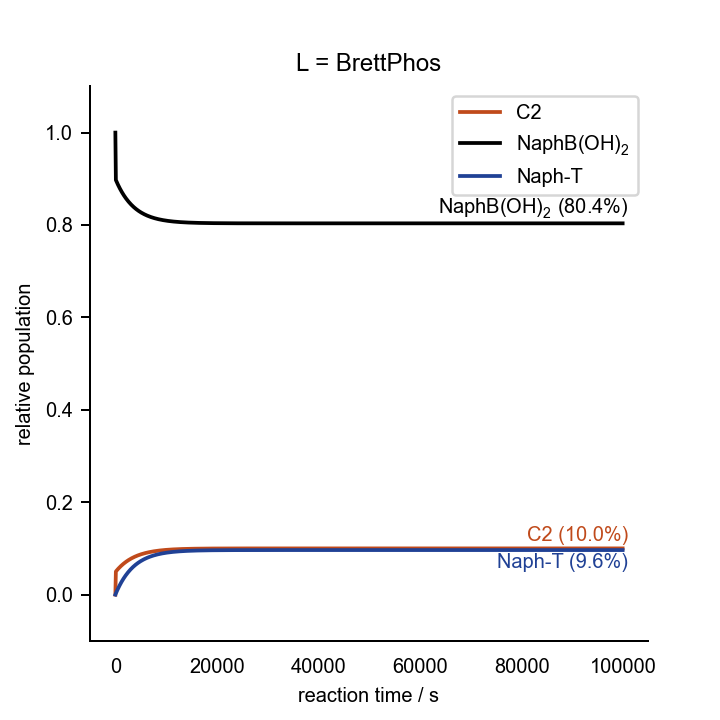

Source data for this figure (header and first rows):
0.000000000000000000e+00	0.000000000000000000e+00	0.000000000000000000e+00	0.000000000000000000e+00	0.000000000000000000e+00	0.000000000000000000e+00	0.000000000000000000e+00	0.000000000000000000e+00	0.000000000000000000e+00	0.000000000000000000e+00	0.000000000000000000e+00	0.000000000000000000e+00	1.000000000000000021e-03	2.000000000000000042e-02	7.000000000000000666e-02	0.000000000000000000e+00	0.000000000000000000e+00	0.000000000000000000e+00
1.000000000000000000e+02	3.927449206308753288e-08	1.005052656900462137e-10	1.691544845386643396e-15	1.001616980414611570e-03	1.480259672264264334e-10	5.421114517515103496e-27	9.868435119518899471e-11	2.995944324303028917e-10	9.983197021584413154e-04	1.463654561451481074e-17	2.339608428654750406e-08	1.542485726792383805e-15	1.794766930244002731e-02	6.894931017772507054e-02	1.050689822274901214e-03	1.913451209263524331e-14	5.236997207134430962e-05
2.000000000000000000e+02	3.839783439865619309e-08	9.798241330977299778e-11	1.649084205039534947e-15	1.028099013866924953e-03	1.484163705050188908e-10	5.435412150293282793e-27	9.636715741287774773e-11	2.928814231471818248e-10	9.718391438111196462e-04	1.424833478942107992e-17	2.280880294834861846e-08	1.474393686431858874e-15	1.789662838984932766e-02	6.892475069975238788e-02	1.075249300247581264e-03	3.831952647075909198e-14	1.034100079817582268e-04
3.000000000000000000e+02	3.753516021219653301e-08	9.551515257782497776e-11	1.607559194935480232e-15	1.053915257335596729e-03	1.487874446612695416e-10	5.449001897898252355e-27	9.409176461681510759e-11	2.862696040376478216e-10	9.460243483402148079e-04	1.386988303152742800e-17	2.223446249320539217e-08	1.408888252234445775e-15	1.784694229695245674e-02	6.890088026462910797e-02	1.099119735370863342e-03	5.755380353762734453e-14	1.530952381856377277e-04
4.000000000000000000e+02	3.668654328110338107e-08	9.310269513967074399e-11	1.566956546744364492e-15	1.079080440667269008e-03	1.491407271165289923e-10	5.461940064891927304e-27	9.185817519648441770e-11	2.797605441397891057e-10	9.208605860132624546e-04	1.350097447453017137e-17	2.167287940427487885e-08	1.345902458071973845e-15	1.779857690918280194e-02	6.887767948745290858e-02	1.122320512547060351e-03	7.683494309649376802e-14	2.014597773162235918e-04
5.000000000000000000e+02	3.585203746336197970e-08	9.074423656144062469e-11	1.527262721514211797e-15	1.103609081140901043e-03	1.494775736638805532e-10	5.474276304113858174e-27	8.966633400539415056e-11	2.733555538466458640e-10	8.963333396760621513e-04	1.314139636559347011e-17	2.112386642169077490e-08	1.285368590227026947e-15	1.775149886966084431e-02	6.885512952843622636e-02	1.144870471563729777e-03	9.616073184687824683e-14	2.485369823139213876e-04
6.000000000000000000e+02	3.503167779765253304e-08	8.843895871675298294e-11	1.488463949842454824e-15	1.127515479507535182e-03	1.497991858953739545e-10	5.486054621141328035e-27	8.751613272382850684e-11	2.670557022124090408e-10	8.724283087328049083e-04	1.279093912374219578e-17	2.058723309818005460e-08	1.227218449259411006e-15	1.770567556810741586e-02	6.883321207786069484e-02	1.166787922139248500e-03	1.155291217264457396e-13	2.943594634917166375e-04
7.000000000000000000e+02	3.422548148589014837e-08	8.618603179403059162e-11	1.450546265659890978e-15	1.150813716608279757e-03	1.501066337678016339e-10	5.497314200709587511e-27	8.540741378586650009e-11	2.608618328088324433e-10	8.491314125264442505e-04	1.244939638946863751e-17	2.006278626633533603e-08	1.171383582852437869e-15	1.766107512953366682e-02	6.881190934138528559e-02	1.188090658614662093e-03	1.349382114595775687e-13	3.389590958466345079e-04
8.000000000000000000e+02	3.343344893996996756e-08	8.398461641521052627e-11	1.413495541889439021e-15	1.173517650517828630e-03	1.504008742685073175e-10	5.508090090304666057e-27	8.333997431356348207e-11	2.547745793978881723e-10	8.264287931671805178e-04	1.211656506625280134e-17	1.955033053181813836e-08	1.117795507911217373e-15	1.761766640279662996e-02	6.879120402574571969e-02	1.208795974254230814e-03	1.543862307648651915e-13	3.823670305317783793e-04
9.000000000000000000e+02	3.265556467567654557e-08	8.183386531081273236e-11	1.377297518638231198e-15	1.195640914224304100e-03	1.506827669488560347e-10	5.518413769041404297e-27	8.131356955714958272e-11	2.487943799872251223e-10	8.043068178887203667e-04	1.179224535516398654e-17	1.904966866328907967e-08	1.066385904263587800e-15	1.757541894895587112e-02	6.877107932479226138e-02	1.228920675207705385e-03	1.738715267686226579e-13	4.246137064623353632e-04
1.000000000000000000e+03	3.189179818992589023e-08	7.973292490851222881e-11	1.341937829933935133e-15	1.217196913742774186e-03	1.509530869232611213e-10	5.528313623723246347e-27	7.932791616892781790e-11	2.429214902171297865e-10	7.827520808909880839e-04	1.147624078193712964e-17	1.856060196220317843e-08	1.017086791796719569e-15	1.753430302960358109e-02	6.875151890593211856e-02	1.248481094067828250e-03	1.933925522592360683e-13	4.657288620303498767e-04
1.100000000000000000e+03	3.114210501068236818e-08	7.768093731602515585e-11	1.307402037097535524e-15	1.238198826713829805e-03	1.512125358039862712e-10	5.537815349304513184e-27	7.738269575423477923e-11	2.371559973671705018e-10	7.617514047858395775e-04	1.116835821823310347e-17	1.808293072439525689e-08	9.698307044516721475e-16	1.749428959501857575e-02	6.873250689688420456e-02	1.267493103115731410e-03	2.129478554859337789e-13	5.057415469043982691e-04
1.200000000000000000e+03	3.040642739382922107e-08	7.567704138465765637e-11	1.273675646643303975e-15	1.258659601379790013e-03	1.514617509455511422e-10	5.546942287445743859e-27	7.547755750193187660e-11	2.314978315325589862e-10	7.412918415926229984e-04	1.086840789630046749e-17	1.761645448765786440e-08	9.245508268702376019e-16	1.745535027233222763e-02	6.871402787282034075e-02	1.285972127179586116e-03	2.325360712599026511e-13	5.446801338926661289e-04
1.300000000000000000e+03	2.968469531959698862e-08	7.372037449057410709e-11	1.240744140258271055e-15	1.278591955956739261e-03	1.517013132965891553e-10	5.555715714070124621e-27	7.361212139296468184e-11	2.259467783007970375e-10	7.213606733607816216e-04	1.057620341817388019e-17	1.716097244639315762e-08	8.811811362463664528e-16	1.741745735362797837e-02	6.869606684383797179e-02	1.303933156161969599e-03	2.521559131589501010e-13	5.825723308477089891e-04
1.400000000000000000e+03	2.897682718989776214e-08	7.181007355088923937e-11	1.208592991903470124e-15	1.298008378372413497e-03	1.519317540986411623e-10	5.564155084691594284e-27	7.178598063540922850e-11	2.205024890353052027e-10	7.019454124513766977e-04	1.029156175987158021e-17	1.671628368814355875e-08	8.396565142923729901e-16	1.738058378400731199e-02	6.867860924276353307e-02	1.321390757236431523e-03	2.718061666727551971e-13	6.194451925814855242e-04
1.500000000000000000e+03	2.828273067239308303e-08	6.994527637699423486e-11	1.177207690590978376e-15	1.316921126283041510e-03	1.521535606312759378e-10	5.572278244816799068e-27	6.999870433688185968e-11	2.151644916910719698e-10	6.830338014962824200e-04	1.001430327087087399e-17	1.628218750862537458e-08	7.999128541897570143e-16	1.734470314978317149e-02	6.866164091336375563e-02	1.338359086636190312e-03	2.914856831600952731e-13	6.553251326948529402e-04
1.600000000000000000e+03	2.760230343705604572e-08	6.812512275854255146e-11	1.146573758627832983e-15	1.335342227665078192e-03	1.523671811272941080e-10	5.580101609953281390e-27	6.824983985863676709e-11	2.099322005557781259e-10	6.646138128371451275e-04	9.744251665955611082e-18	1.585848366406395137e-08	7.618871537987138971e-16	1.730978966598013466e-02	6.864514809843748344e-02	1.354851901562429328e-03	3.111933744331297429e-13	6.902379360469010263e-04
1.700000000000000000e+03	2.693543367597384785e-08	6.634875500488679651e-11	1.116676760728649938e-15	1.353283481077337952e-03	1.525730290774923025e-10	5.587640323261658780e-27	6.653891461462583024e-11	2.048049242605211854e-10	6.466736482217657137e-04	9.481234020836653422e-18	1.544497249723207483e-08	7.255175873465771485e-16	1.727581816551100602e-02	6.862911742925484337e-02	1.370882570745075683e-03	3.309282080838140392e-13	7.242087696193442222e-04
1.800000000000000000e+03	2.628200132388554042e-08	6.461532016216637304e-11	1.087502341330099944e-15	1.370756456994286047e-03	1.527714868817435116e-10	5.594908389268165124e-27	6.486543932773769756e-11	1.997818778368900828e-10	6.292017374803614152e-04	9.225080752827268324e-18	1.504145545355369621e-08	6.907435938969688319e-16	1.724276408623574494e-02	6.861353591394959983e-02	1.386464086050307300e-03	3.506892031328787515e-13	7.572621954477615734e-04
1.900000000000000000e+03	2.564187823788325720e-08	6.292396973187491532e-11	1.059036219854299795e-15	1.387772498748380059e-03	1.529629090950779490e-10	5.601918792744963600e-27	6.322890895458063182e-11	1.948621879399274905e-10	6.121867376288893077e-04	8.975625607764090487e-18	1.464773501559099443e-08	6.575059208564420805e-16	1.721060345978762257e-02	6.859839092728761689e-02	1.401609072712308888e-03	3.704754262777836536e-13	7.894221817500275901e-04
2.000000000000000000e+03	2.501492826447058228e-08	6.127385896322862636e-11	1.031264178799199435e-15	1.404342723912920757e-03	1.531476252504638026e-10	5.608683602088066093e-27	6.162880316644662562e-11	1.900448966695553557e-10	5.956175314198106086e-04	8.732705638839286055e-18	1.426361453832014350e-08	6.257466116846021887e-16	1.717931289985628190e-02	6.858367020033281913e-02	1.416329799667122476e-03	3.902859884688134841e-13	8.207121147093924011e-04
2.100000000000000000e+03	2.440101140231533636e-08	5.966415679991240879e-11	1.004172231145747592e-15	1.420478026072217060e-03	1.533259421772541024e-10	5.615214054225250983e-27	6.006459643200959021e-11	1.853289928366824179e-10	5.794832256019473828e-04	8.496161181155224747e-18	1.388890056457260800e-08	5.954093637230150029e-16	1.714886959011118275e-02	6.856936181014325338e-02	1.430638189856673920e-03	4.101200417984944845e-13	8.511548105186566562e-04
2.200000000000000000e+03	2.379997736503146315e-08	5.809402832542616729e-11	9.777463249072031690e-16	1.436189076483397782e-03	1.534981464387025685e-10	5.621520643884389134e-27	5.853574312576725821e-11	1.807133714296239645e-10	5.637731492695682205e-04	8.265835827612937039e-18	1.352339873859867211e-08	5.664389226278646764e-16	1.711925127298753388e-02	6.855545417021435828e-02	1.444545829785589403e-03	4.299767767501209194e-13	8.807725265878909573e-04
2.300000000000000000e+03	2.321167308952410464e-08	5.656265353776851738e-11	9.519726591134052236e-16	1.451486326069704319e-03	1.536645059459443084e-10	5.627613182701976998e-27	5.704169549594418867e-11	1.761968872661571389e-10	5.484768518425664268e-04	8.041576399344971112e-18	1.316691817650786888e-08	5.387817676293418586e-16	1.709043623813236157e-02	6.854193602092287230e-02	1.458063979077036136e-03	4.498554196656709592e-13	9.095869731201009813e-04
2.400000000000000000e+03	2.263593989766882375e-08	5.506921899052929101e-11	9.268375431276255636e-16	1.466380007567478962e-03	1.538252717940590252e-10	5.633500866464679387e-27	5.558189701239278113e-11	1.717783379053489639e-10	5.335841009399700657e-04	7.823232914635478050e-18	1.281926952045272759e-08	5.123857750475690038e-16	1.706240331100027444e-02	6.852879642026805940e-02	1.471203579731854673e-03	4.697552304599897897e-13	9.376193244968503929e-04
2.500000000000000000e+03	2.207261456435078679e-08	5.361291987933599923e-11	9.023274317621733467e-16	1.480880137799685898e-03	1.539806797096245784e-10	5.639192328122729222e-27	5.415578511603904844e-11	1.674564734087923313e-10	5.190848800855855233e-04	7.610658555341697209e-18	1.248026542431956510e-08	4.872003136879743827e-16	1.703513184158922389e-02	6.851602473488091483e-02	1.483975265119006834e-03	4.896755005346718138e-13	9.648902305630591364e-04
2.600000000000000000e+03	2.152152985412028483e-08	5.219296061496085963e-11	8.784289349240222936e-16	1.494996519975394511e-03	1.541309513835795747e-10	5.644695686602972587e-27	5.276279256334839959e-11	1.632300019945482361e-10	5.049693864285667404e-04	7.403709633547741105e-18	1.214972068713905200e-08	4.631762471290402792e-16	1.700860169355530513e-02	6.850361063143854679e-02	1.496389368561372923e-03	5.096155508922855019e-13	9.914198274922323990e-04
2.700000000000000000e+03	2.098251501103498073e-08	5.080855531722522186e-11	8.551288259274252778e-16	1.508738746333481264e-03	1.542762956410628515e-10	5.650018589651584135e-27	5.140234865065877364e-11	1.590975952413034090e-10	4.912280280863138941e-04	7.202245552677547639e-18	1.182745236805955975e-08	4.402659361664910318e-16	1.698279323289998005e-02	6.849154406799577710e-02	1.508455932004175567e-03	5.295747303776635646e-13	1.017227749111984788e-03
2.800000000000000000e+03	2.045539611987936934e-08	4.945892800412720921e-11	8.324140446770106769e-16	1.522116200709152430e-03	1.544169094975402083e-10	5.655168252512307497e-27	5.007388012266065362e-11	1.550578923001796084e-10	4.778514215773044813e-04	7.006128769924114529e-18	1.151327983037320698e-08	4.184232305518052581e-16	1.695768731723323181e-02	6.847981528581437161e-02	1.520184714185558511e-03	5.495524140899466505e-13	1.042333137641785878e-03
2.900000000000000000e+03	1.993999661992935262e-08	4.814331316862130513e-11	8.102717073752171325e-16	1.535138061254225994e-03	1.545529791007944839e-10	5.660151492424703351e-27	4.877681239550331716e-11	1.511095049290257587e-10	4.648303891102701616e-04	6.815224756572868027e-18	1.120702487578126541e-08	3.976034651853971624e-16	1.693326528503012393e-02	6.846841480134029101e-02	1.531585198659648431e-03	5.695480019157534169e-13	1.066754654426845450e-03
3.000000000000000000e+03	1.943613754290567834e-08	4.686095570397238568e-11	7.886891052659759578e-16	1.547813303229835869e-03	1.546846805766859887e-10	5.664974759598195257e-27	4.751057014750513327e-11	1.472510206213173328e-10	4.521559557844308588e-04	6.629401957015976276e-18	1.090851172701777200e-08	3.777634425207345388e-16	1.690950894505159965e-02	6.845733339841710008e-02	1.542666601582822882e-03	5.895609171782464606e-13	1.090510490524144570e-03
3.100000000000000000e+03	1.894363805106914619e-08	4.561111156261139110e-11	7.676537157235164815e-16	1.560150701868685515e-03	1.548121807900486538e-10	5.669644165078172004e-27	4.627457854566973583e-11	1.434810074955391136e-10	4.398193467143113799e-04	6.448531746664259592e-18	1.061756718122097734e-08	3.588614226156229168e-16	1.688640056591886665e-02	6.844656212072276757e-02	1.553437879277150832e-03	6.095906053900616187e-13	1.113618377141061900e-03
3.200000000000000000e+03	1.846231569734015428e-08	4.439304776256096829e-11	7.471532023605166099e-16	1.572158835321705401e-03	1.549356380305556762e-10	5.674165505864246343e-27	4.506826384244258415e-11	1.397980172944904736e-10	4.278119841136159571e-04	6.272488389253322601e-18	1.033402061142915456e-08	3.408571008973188376e-16	1.686392286579391220e-02	6.843609226439692494e-02	1.563907735602997149e-03	6.296365330997649217e-13	1.136095595924100591e-03
3.300000000000000000e+03	1.799198671529188347e-08	4.320604248461908559e-11	7.271754166637409314e-16	1.583846087601214992e-03	1.550552026334544364e-10	5.678544287643265372e-27	4.389105402327459168e-11	1.362005884618147896e-10	4.161254843189777087e-04	6.101148993266916356e-18	1.005770398920345806e-08	3.237115859671397710e-16	1.684205900233808062e-02	6.842591537094230847e-02	1.574084629057628587e-03	6.496981868254148357e-13	1.157958989033744390e-03
3.400000000000000000e+03	1.753246642386468101e-08	4.204938545695217377e-11	7.077084044669027959e-16	1.595220651729563821e-03	1.551710175383940291e-10	5.682785745255099093e-27	4.274237968684025409e-11	1.326872498251317552e-10	4.047516546643214119e-04	5.934393466170738425e-18	9.788451974155318989e-09	3.073873790430227580e-16	1.682079256247335369e-02	6.841602322013519422e-02	1.583976779864729829e-03	6.697750720515476080e-13	1.179224969359610143e-03
3.500000000000000000e+03	1.708356948904872366e-08	4.092237801756184777e-11	6.887404070020019232e-16	1.606290532640005687e-03	1.552832188015565626e-10	5.686894861448279841e-27	4.162167460154071247e-11	1.292565232815550042e-10	3.936824905656431911e-04	5.772104471727140809e-18	9.526101928487706352e-09	2.918483474642761884e-16	1.680010755293985178e-02	6.840640782348361704e-02	1.593592176516314815e-03	6.898667123211901364e-13	1.199909529977579922e-03
3.600000000000000000e+03	1.664510981245482184e-08	3.982433231966399715e-11	6.702598475255929127e-16	1.617063550376589536e-03	1.553919360569026321e-10	5.690876383772127313e-27	4.052837545585834394e-11	1.259069241048780388e-10	3.829101723289435192e-04	5.614167383241759205e-18	9.270493732020636155e-09	2.770596919261400932e-16	1.677998839041596954e-02	6.839706141754715862e-02	1.602938582452775613e-03	7.099726483665148546e-13	1.220028254021917171e-03
3.700000000000000000e+03	1.621690246143262709e-08	3.875457526535711691e-11	6.522553975237223419e-16	1.627547343264204409e-03	1.554972929485068830e-10	5.694734840409797947e-27	3.946192588775177078e-11	1.226369735249015520e-10	3.724270619721210015e-04	5.460470237061429135e-18	9.021470697883507533e-09	2.629879274859888326e-16	1.676041989192082748e-02	6.838797645751039378e-02	1.612023542489516605e-03	7.300924373009945674e-13	1.239596324290004716e-03
3.800000000000000000e+03	1.579876070429854617e-08	3.771244120517786497e-11	6.347158538430900680e-16	1.637749370972428967e-03	1.555994074891816487e-10	5.698474553312566732e-27	3.842177025498995484e-11	1.194451816810415429e-10	3.622257001677014142e-04	5.310903687722705699e-18	8.778877873094391690e-09	2.496008397844597318e-16	1.674138726565864085e-02	6.837914561108950073e-02	1.620854388910419192e-03	7.502256518757986850e-13	1.258628532393079409e-03
3.900000000000000000e+03	1.539049936375590807e-08	3.669727916816600548e-11	6.176302603753619020e-16	1.647676917719383821e-03	1.556983924430039878e-10	5.702099652208507063e-27	3.740736062082605371e-11	1.163300686238461773e-10	3.522988030405228800e-04	5.165360961127326639e-18	8.542563721597310935e-09	2.368674706611836230e-16	1.672287610173847638e-02	6.837056175245742606e-02	1.629438247542507089e-03	7.703718797724231385e-13	1.277139288033216037e-03
4.000000000000000000e+03	1.499193350484942888e-08	3.570844935579494647e-11	6.009878490489136186e-16	1.657337095343925726e-03	1.557943556339716418e-10	5.705614085906562140e-27	3.641815393801007289e-11	1.132901570150542839e-10	3.426392590861810001e-04	5.023737809375424239e-18	8.312379308108628596e-09	2.247580702737959006e-16	1.670487236336433423e-02	6.836221795650537780e-02	1.637782043494578985e-03	7.905307229501961363e-13	1.295142627823508670e-03
4.100000000000000000e+03	1.460287896487616876e-08	3.474532393588829217e-11	5.847780531907011324e-16	1.666736846587875366e-03	1.558874002433534754e-10	5.709021633186279007e-27	3.545361312497930293e-11	1.103239759938591609e-10	3.332401259040527011e-04	4.885932462919220157e-18	8.088178482927476904e-09	2.132440740655249079e-16	1.668736237773692579e-02	6.835410749302713029e-02	1.645892506972784644e-03	8.107017970174796352e-13	1.312652224370626985e-03
4.200000000000000000e+03	1.422315241180003417e-08	3.380728672686546107e-11	5.689905022119877814e-16	1.675882948198681747e-03	1.559776250836086565e-10	5.712325912829476905e-27	3.451320711244070478e-11	1.074300620355765029e-10	3.240946270652846030e-04	4.751845584686311804e-18	7.869817808432995652e-09	2.022980644584001815e-16	1.667033282750179229e-02	6.834622382126973039e-02	1.653776178730186931e-03	8.308847306525967670e-13	1.329681394856389648e-03
4.300000000000000000e+03	1.385257168639207241e-08	3.289373357737465124e-11	5.536150279977199739e-16	1.684782014074855117e-03	1.560651248500122063e-10	5.715530392835466507e-27	3.359641150694765019e-11	1.046069615511795855e-10	3.151961489950434714e-04	4.621380224415002848e-18	7.657156647457059670e-09	1.918937423480433901e-16	1.665377074225492943e-02	6.833856058458445681e-02	1.661439415415493252e-03	8.510791650566986136e-13	1.346243109504243352e-03
4.400000000000000000e+03	1.349095577406388653e-08	3.200407187900900035e-11	5.386416567053432445e-16	1.693440498534937123e-03	1.561499903502726604e-10	5.718638398830265588e-27	3.270270844154870095e-11	1.018532310957993410e-10	3.065382377044273475e-04	4.494441770777964322e-18	7.450057049852079951e-09	1.820058876008603772e-16	1.663766348992663791e-02	6.833111160507958359e-02	1.668888394920367124e-03	8.712847534267053604e-13	1.362350000194662448e-03
4.500000000000000000e+03	1.313812509976040888e-08	3.113772086993384714e-11	5.240606138749720031e-16	1.701864699237259871e-03	1.562323087219059572e-10	5.721653122027427886e-27	3.183158713549880820e-11	9.916743959415130350e-11	2.981145958468649974e-04	4.370937908266709053e-18	7.248383823170770441e-09	1.726103311413248680e-16	1.662199876903538986e-02	6.832387087879418508e-02	1.676129121205794043e-03	8.915011604811686309e-13	1.378014368235115899e-03
4.600000000000000000e+03	1.279390159558398249e-08	3.029411140200455069e-11	5.098623205098865987e-16	1.710060760476987164e-03	1.563121636285317820e-10	5.724577626416950134e-27	3.098254394473978000e-11	9.654816905523752025e-11	2.899190794426089314e-04	4.250778569205688158e-18	7.052004478454748188e-09	1.636839180516327940e-16	1.660676460027015258e-02	6.831683257057741265e-02	1.683167429422577962e-03	9.117280619855088919e-13	1.393248192756074266e-03
4.700000000000000000e+03	1.245810880543254976e-08	2.947268582142174401e-11	4.960373910679133967e-16	1.718034676185245394e-03	1.563896354444659002e-10	5.727414855525549112e-27	3.015508250164142745e-11	9.399401551336370825e-11	2.819456948655815493e-04	4.133875889611134588e-18	6.860789202452906496e-09	1.552044750120346603e-16	1.659194931881663448e-02	6.830999100941381741e-02	1.690008990586181229e-03	9.319651443206226896e-13	1.408063138398996019e-03
4.800000000000000000e+03	1.213057204334867673e-08	2.867289798478491291e-11	4.825766337316128937e-16	1.725792293024655403e-03	1.564648014255664025e-10	5.730167638673507992e-27	2.934871396427151828e-11	9.150359025457798951e-11	2.741885957609985561e-04	4.020144164035221237e-18	6.674610861358444885e-09	1.471507781355327158e-16	1.657754156659110856e-02	6.830334068375272516e-02	1.696659316247263721e-03	9.522121040669183396e-13	1.422470563069249327e-03
4.900000000000000000e+03	1.181111843577724600e-08	2.789421301560131688e-11	4.694710463102240310e-16	1.733339313458087802e-03	1.565377358675558420e-10	5.732838696772879702e-27	2.856295701355656651e-11	8.907552028322650249e-11	2.666420799688709749e-04	3.909499800492928498e-18	6.493344944127880154e-09	1.395025187130066774e-16	1.656353028463409399e-02	6.829687623697067167e-02	1.703123763029311573e-03	9.724686476090116429e-13	1.436481525550234494e-03
5.000000000000000000e+03	1.149957708380657923e-08	2.713610735978220850e-11	4.567118171736899034e-16	1.740681298655707802e-03	1.566085102554979145e-10	5.735430647801719786e-27	2.779733811275087129e-11	8.670844952197052804e-11	2.593005866077143493e-04	3.801861277738560985e-18	6.316869575399710829e-09	1.322402731374335871e-16	1.654990470593615398e-02	6.829059246310413556e-02	1.709407536895838579e-03	9.927344907692551886e-13	1.450106792686877994e-03
5.100000000000000000e+03	1.119577909752166980e-08	2.639806854935845559e-11	4.442903212758933817e-16	1.747823671599707616e-03	1.566771934001857124e-10	5.737946011798994640e-27	2.705139148506274177e-11	8.440103916551007705e-11	2.521586929875338327e-04	3.697149100035937605e-18	6.145065460491044809e-09	1.253454696050245014e-16	1.653665434794709954e-02	6.828448430246357448e-02	1.715515697536407463e-03	1.013009358445291679e-12	1.463356846858669420e-03
5.200000000000000000e+03	1.089955768311504799e-08	2.567959510647286697e-11	4.321981185388082742e-16	1.754771719986868758e-03	1.567438515677277359e-10	5.740387215610383824e-27	2.632465920962633435e-11	8.215196835460383125e-11	2.452111116984007533e-04	3.595285754502507654e-18	5.977815863048474581e-09	1.188003576731255959e-16	1.652376900558947745e-02	6.827854683754926157e-02	1.721453162450757883e-03	1.033292984275328511e-12	1.476241892975210801e-03
5.300000000000000000e+03	1.061074821126229465e-08	2.498019641389320689e-11	4.204269516731825757e-16	1.761530599147632199e-03	1.568085486000462138e-10	5.742756597301251155e-27	2.561669127528382463e-11	7.995993470324569400e-11	2.384526876922301469e-04	3.496195668352474226e-18	5.815006574905507339e-09	1.125879776072475537e-16	1.651123874431868754e-02	6.827277528903054338e-02	1.727224710969488437e-03	1.053585110316485685e-12	1.488771865415122438e-03
5.400000000000000000e+03	1.032918828498893159e-08	2.429939259668885842e-11	4.089687441871051619e-16	1.768105334924308190e-03	1.568713460278082210e-10	5.745056410292487129e-27	2.492704563409275824e-11	7.782365480242107914e-11	2.318783954002475150e-04	3.399805166662038387e-18	5.656525888538695492e-09	1.066921306073304279e-16	1.649905389334384298e-02	6.826716501184493247e-02	1.732834988155066173e-03	1.073885486738419497e-12	1.500956434809585377e-03
5.500000000000000000e+03	1.005471777594757045e-08	2.363671434236757243e-11	3.978155973588361291e-16	1.774500826517253112e-03	1.569323031762627658e-10	5.747288827236558768e-27	2.425528818863183016e-11	7.574186451126801133e-11	2.254833358931341170e-04	3.306042430758564145e-18	5.502264555198235598e-09	1.010973495529540804e-16	1.648720503898620446e-02	6.826171149140267125e-02	1.738288508597373577e-03	1.094193871531086452e-12	1.512805014677740889e-03
5.600000000000000000e+03	9.787178874680760148e-09	2.299170276365187147e-11	3.869597879272755830e-16	1.780721849290176247e-03	1.569914772646323826e-10	5.749455943657498473e-27	2.360099280901074901e-11	7.371331931393059714e-11	2.192627340769194653e-04	3.214837457133254323e-18	5.352115752964421973e-09	9.578887035719644549e-17	1.647568301818863254e-02	6.825641033990134665e-02	1.743589660098719641e-03	1.114510030225786906e-12	1.524326767915811344e-03
5.700000000000000000e+03	9.526416155609202603e-09	2.236390930779517134e-11	3.763937665657176165e-16	1.786773057530585728e-03	1.570489234995760364e-10	5.751559781373772247e-27	2.296374138348947705e-11	7.173679475415650062e-11	2.132119359229054083e-04	3.126122016851969748e-18	5.205975065637823756e-09	9.075260477176272721e-17	1.646447891218066548e-02	6.825125729275154096e-02	1.748742707248538558e-03	1.134833735628688504e-12	1.535530613141874740e-03
5.800000000000000000e+03	9.272276580382439742e-09	2.175289553208248780e-11	3.661101541034348985e-16	1.792658987179906538e-03	1.571046951630730306e-10	5.753602291716818237e-27	2.234312373838960807e-11	6.981108647444693640e-11	2.073264057485400727e-04	3.039829615710810180e-18	5.063740430479301723e-09	8.597511298176816342e-17	1.645358404026518381e-02	6.824624820509338219e-02	1.753751794906713594e-03	1.155164767566072932e-12	1.546425230898312549e-03
5.900000000000000000e+03	9.024609522939363823e-09	2.115823293920241453e-11	3.561017387549217926e-16	1.798384058514914579e-03	1.571588436952606991e-10	5.755585358564803652e-27	2.173873760486117784e-11	6.793501037344597921e-11	2.016017235317807226e-04	2.955895454882323187e-18	4.925312099887120939e-09	8.144357703968397811e-17	1.644298995375993722e-02	6.824137904841967583e-02	1.758620951580444668e-03	1.175502912640637319e-12	1.557019069714315898e-03
6.000000000000000000e+03	8.783266827568420026e-09	2.057950290107569887e-11	3.463614748378974679e-16	1.803952578785558486e-03	1.572114187725926862e-10	5.757510801204982923e-27	2.115018865908008114e-11	6.610740295926894014e-11	1.960335822656539577e-04	2.874256392150699768e-18	4.790592623665420293e-09	7.714577615501951015e-17	1.643268843008101332e-02	6.823664590729699997e-02	1.763354092703115113e-03	1.195847963998198203e-12	1.567320352030193492e-03
... 939 more rows
